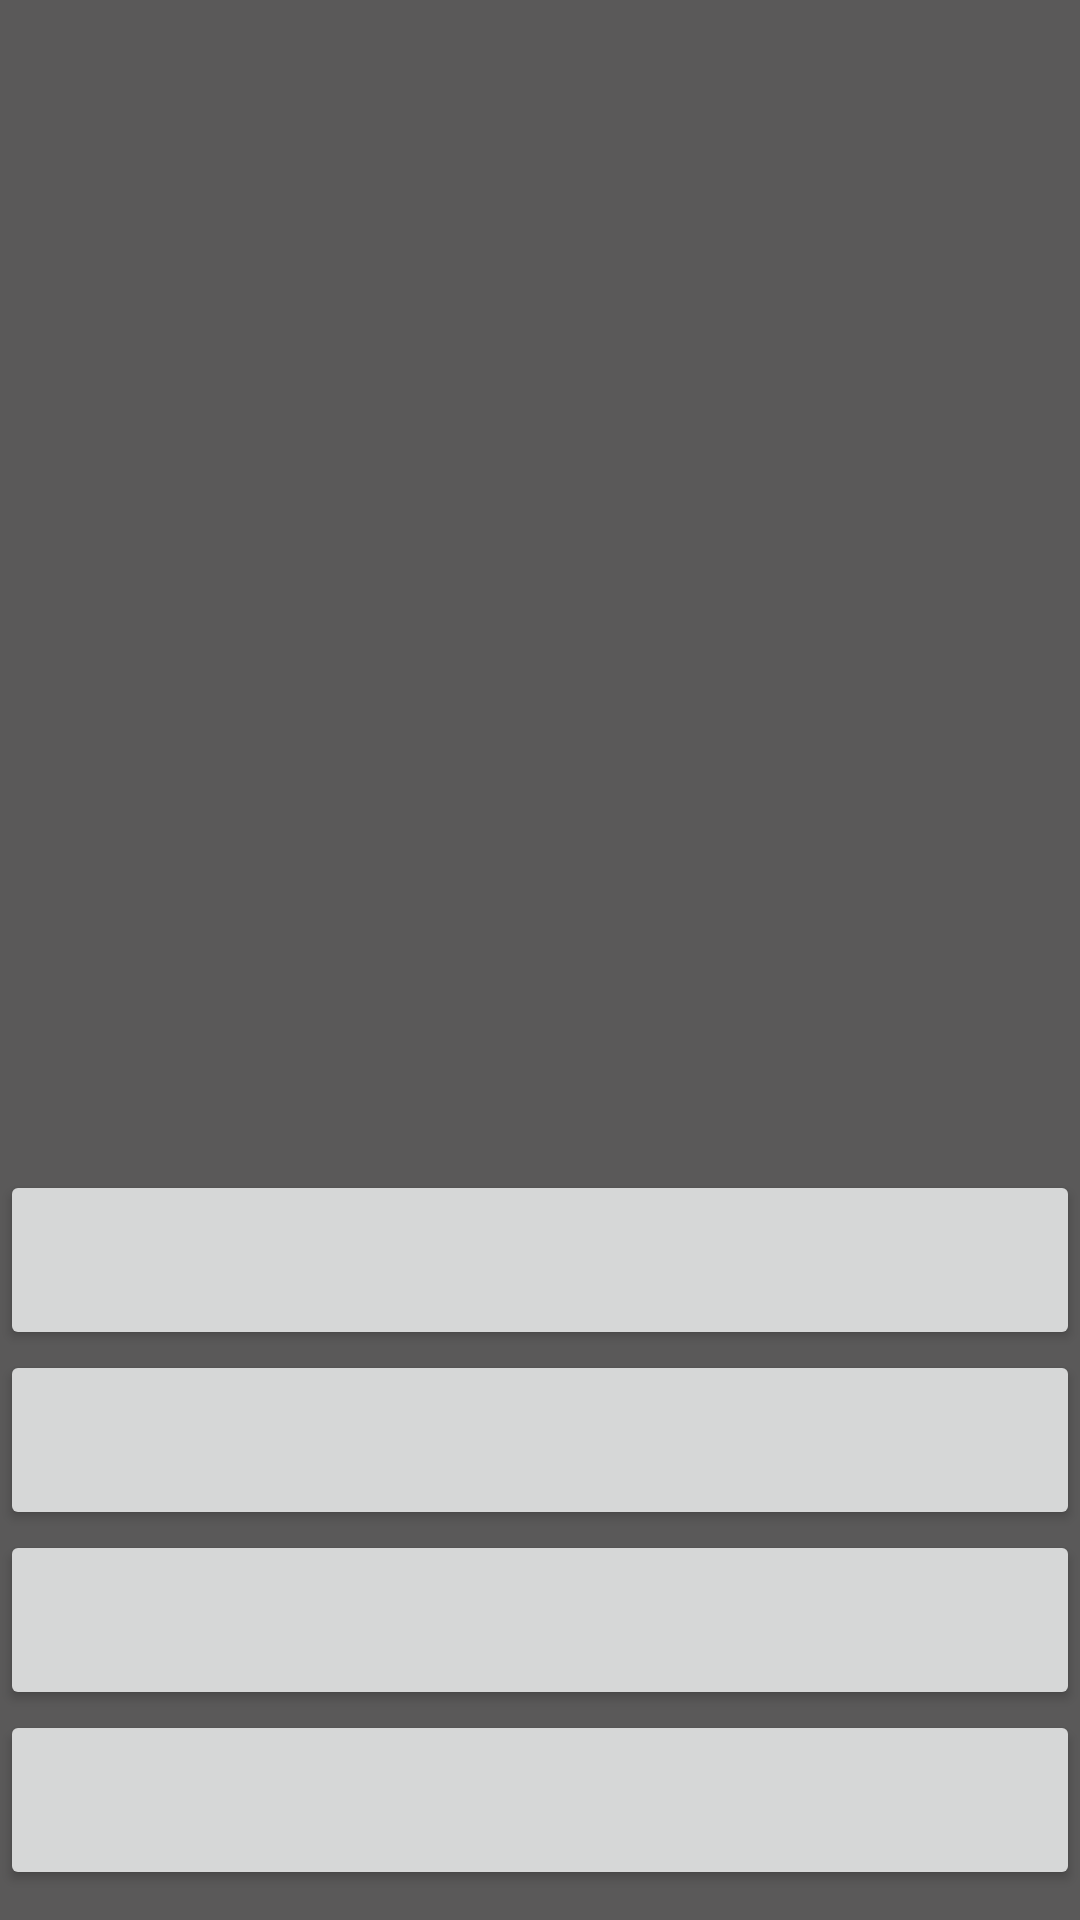

Write the Android layout XML for this screen, with the resource values it uses.
<!-- AndroidManifest.xml: application theme Theme.Quiz -->
<!-- res/layout/activity_quiz.xml -->
<?xml version="1.0" encoding="utf-8"?>
<LinearLayout xmlns:android="http://schemas.android.com/apk/res/android"
    xmlns:app="http://schemas.android.com/apk/res-auto"
    xmlns:tools="http://schemas.android.com/tools"
    android:layout_width="match_parent"
    android:layout_height="match_parent"
    tools:context=".activities.QuizActivity"
    android:orientation="vertical"
    android:gravity="center|bottom"
    android:id="@+id/linearView">

    <TextView
        android:layout_width="wrap_content"
        android:layout_height="wrap_content"
        android:id="@+id/textViewQuestion"
        android:layout_marginBottom="100dp" />

    <Button
        android:layout_width="match_parent"
        android:layout_height="60dp"
        android:id="@+id/buttonAnswer1" />

    <Button
        android:layout_width="match_parent"
        android:layout_height="60dp"
        android:id="@+id/buttonAnswer2" />

    <Button
        android:layout_width="match_parent"
        android:layout_height="60dp"
        android:id="@+id/buttonAnswer3" />

    <Button
        android:layout_width="match_parent"
        android:layout_height="60dp"
        android:id="@+id/buttonAnswer4"
        android:layout_marginBottom="10dp" />

</LinearLayout>
<!-- resources referenced by this layout -->
<resources>
  <style name="Theme.Quiz" parent="Theme.MaterialComponents.DayNight.DarkActionBar">
          
          <item name="colorPrimary">@color/orange</item>
          <item name="colorPrimaryVariant">@color/purple_700</item>
          <item name="colorOnPrimary">@color/white</item>
          
          <item name="colorSecondary">@color/teal_200</item>
          <item name="colorSecondaryVariant">@color/teal_700</item>
          <item name="colorOnSecondary">@color/black</item>
          
          <item name="android:statusBarColor">@color/orange_eclipsed</item>
          
          <item name="android:colorBackground">@color/gray</item>
          <item name="android:textColor">@color/white</item>
          <item name="android:textSize">16sp</item>
      </style>
  <color name="orange">#D37506</color>
  <color name="purple_700">#FF3700B3</color>
  <color name="white">#FFFFFFFF</color>
  <color name="teal_200">#FF03DAC5</color>
  <color name="teal_700">#FF018786</color>
  <color name="black">#FF000000</color>
  <color name="orange_eclipsed">#D8D37506</color>
  <color name="gray">#5A5959</color>
</resources>
